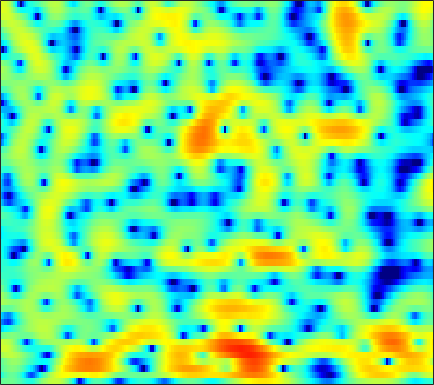

Values plotted in this chart, from the file beside it:
-1.2292, -1.0732, -0.87529, -0.74249, -0.71234, -0.77051, -0.9548, -1.1949, -1.6383, -2.2098, -2.881, -3.3808, -3.9273, -4.1533, -4.0301, -3.4553, -2.5525, -1.7738, -0.73118, 0.21987, 1.0547, 1.5772, 2.1306, 2.5136
-4.347, -3.208, -2.112, -1.428, -1.134, -1.029, -1.243, -1.616, -2.406, -3.574, -5.168, -6.677, -9.132, -11.76, -12.83, -11.76, -9.245, -7.383, -5.207, -3.353, -1.729, -0.6277, 0.6774, 1.817
-1.896, -1.312, -0.678, -0.2179, -0.003559, 0.0937, -0.0005576, -0.231, -0.7168, -1.4, -2.256, -3.002, -4.088, -5.311, -6.356, -7.995, -10.16, -12.51, -18.11, -31.84, -15.23, -10.3, -5.966, -2.843
-1.448, -0.8454, -0.1761, 0.3503, 0.633, 0.8687, 0.9206, 0.8338, 0.5418, 0.09898, -0.5228, -1.056, -1.814, -2.578, -3.105, -3.736, -4.301, -4.691, -5.132, -5.415, -5.383, -5.087, -4.275, -3.063
1.337, 1.733, 2.138, 2.417, 2.502, 2.461, 2.245, 1.968, 1.501, 0.9341, 0.3013, -0.1951, -0.8736, -1.589, -2.161, -3.042, -4.144, -5.245, -7.193, -9.908, -13.86, -17.3, -15.79, -10.58
3.083, 3.16, 3.117, 2.874, 2.528, 1.9, 1.096, 0.419, -0.5727, -1.626, -2.683, -3.382, -4.075, -4.416, -4.501, -4.517, -4.431, -4.336, -4.197, -4.135, -4.213, -4.283, -4.128, -3.307
2.865, 2.785, 2.576, 2.214, 1.838, 1.197, 0.2655, -0.6641, -2.365, -4.861, -8.594, -12.48, -15.04, -10.51, -7.601, -4.957, -3.078, -2.005, -0.8706, -0.05155, 0.4708, 0.743, 0.9652, 1.125
-1.142, -0.81, -0.4385, -0.1599, -0.01416, 0.03905, -0.08648, -0.2839, -0.5979, -0.8396, -0.9338, -0.9368, -0.8886, -0.6754, -0.3516, 0.2792, 0.9717, 1.409, 1.799, 2.011, 2.123, 2.161, 2.095, 1.783
-6.831, -6.142, -5.346, -4.675, -4.195, -3.55, -2.893, -2.367, -1.647, -0.9533, -0.345, 0.06237, 0.5627, 1.036, 1.366, 1.772, 2.111, 2.309, 2.493, 2.571, 2.548, 2.453, 2.211, 1.799
-10.04, -11.05, -12.78, -13.93, -13.19, -10.66, -7.87, -6.021, -3.992, -2.424, -1.245, -0.5299, 0.2985, 1.006, 1.422, 1.82, 2.061, 2.188, 2.334, 2.44, 2.447, 2.367, 2.187, 1.992
-6.679, -7.921, -9.579, -10.34, -9.945, -8.279, -6.135, -4.578, -2.841, -1.488, -0.4444, 0.1875, 0.8488, 1.312, 1.527, 1.677, 1.689, 1.636, 1.525, 1.392, 1.283, 1.234, 1.229, 1.29
-0.7041, -0.9483, -1.167, -1.273, -1.256, -1.016, -0.5434, -0.13, 0.3854, 0.8461, 1.296, 1.588, 1.808, 1.775, 1.597, 1.199, 0.5932, -0.05029, -1.191, -2.494, -3.501, -3.717, -3.168, -2.086
1.765, 1.577, 1.266, 0.9397, 0.7604, 0.6124, 0.5841, 0.6255, 0.8031, 1.106, 1.437, 1.63, 1.769, 1.73, 1.548, 1.002, 0.0245, -1.067, -3.167, -6.425, -11.65, -14.62, -9.665, -5.316
1.361, 0.8505, -0.03341, -1.099, -1.986, -3.243, -4.269, -4.526, -3.954, -2.714, -1.401, -0.5668, 0.35, 1.054, 1.391, 1.52, 1.357, 1.138, 0.7529, 0.2362, -0.1961, -0.2548, -0.009307, 0.3529
-0.4258, -1.126, -2.336, -4.076, -5.909, -9.394, -15.05, -19.58, -13.06, -7.903, -4.766, -3.075, -1.363, -0.138, 0.5286, 1.187, 1.642, 1.863, 2.035, 2.149, 2.229, 2.272, 2.308, 2.348
-1.827, -2.214, -2.878, -3.661, -4.237, -4.92, -5.415, -5.491, -5.035, -4.193, -3.228, -2.452, -1.442, -0.6108, -0.1034, 0.4904, 0.9769, 1.244, 1.498, 1.718, 1.903, 1.983, 2.049, 2.121
-2.8, -2.854, -2.984, -3.074, -3.128, -3.202, -3.16, -3.007, -2.72, -2.351, -1.843, -1.43, -0.9343, -0.4752, -0.1406, 0.2158, 0.4512, 0.5922, 0.7506, 0.8363, 0.8973, 0.9846, 1.156, 1.335
-3.639, -3.418, -3.21, -3.079, -3.053, -3.023, -2.826, -2.582, -2.244, -1.826, -1.257, -0.8391, -0.3971, 0.002347, 0.2812, 0.4684, 0.4178, 0.2903, 0.01903, -0.4434, -0.9322, -1.102, -0.9302, -0.3906
-3.708, -3.588, -3.792, -4.402, -4.91, -5.304, -5.351, -5.127, -4.339, -3.203, -2.168, -1.458, -0.4928, 0.3289, 0.7149, 1.016, 1.031, 0.6922, -0.3489, -2.119, -5.27, -9.461, -13.74, -6.484
-3.982, -4.651, -6.283, -8.914, -11.7, -18.17, -22.49, -16.89, -12.32, -9.414, -7.507, -6.278, -4.393, -2.588, -1.523, -0.3694, 0.4915, 0.7597, 0.6311, 0.2063, -0.6232, -1.197, -1.063, -0.07199
-4.225, -5.003, -6.298, -7.951, -9.594, -11.42, -12.81, -13.56, -14.15, -16.66, -21.39, -19.86, -12.33, -7.63, -5.025, -2.315, -0.5545, 0.4469, 1.481, 2.056, 2.513, 2.808, 3.054, 3.398
-4.606, -4.719, -4.971, -5.517, -5.977, -6.57, -7.419, -7.999, -8.783, -9.765, -9.868, -9.403, -7.467, -5.109, -3.49, -1.45, 0.1219, 1.081, 2.175, 2.917, 3.47, 3.77, 3.935, 3.975
-6.002, -5.324, -4.78, -4.469, -4.314, -4.343, -4.348, -4.375, -4.436, -4.202, -3.934, -3.487, -2.678, -1.795, -0.9633, 0.04199, 1.003, 1.681, 2.371, 2.963, 3.346, 3.477, 3.556, 3.362
-5.62, -4.878, -4.203, -3.708, -3.493, -3.299, -3.135, -3.062, -2.917, -2.701, -2.393, -2.048, -1.51, -0.8436, -0.2837, 0.4757, 1.229, 1.75, 2.342, 2.797, 3.078, 3.161, 3.1, 2.82
-3.212, -3.022, -2.832, -2.732, -2.764, -2.794, -2.965, -3.099, -3.218, -3.402, -3.294, -3.095, -2.621, -1.75, -1.065, -0.04713, 0.9891, 1.64, 2.444, 3.01, 3.355, 3.494, 3.381, 3.076
-1.669, -1.891, -2.157, -2.516, -2.784, -3.224, -3.863, -4.429, -5.463, -6.797, -8.201, -8.907, -8.183, -5.871, -3.96, -1.627, 0.2867, 1.439, 2.66, 3.537, 4.088, 4.303, 4.306, 3.999
-3.089, -3.66, -4.443, -5.054, -5.389, -5.846, -6.156, -6.643, -7.656, -9.341, -12.45, -15.01, -14.12, -8.762, -5.747, -2.505, -0.2605, 1.119, 2.51, 3.501, 4.191, 4.453, 4.628, 4.435
-7.267, -8.881, -11.28, -13.14, -13.35, -11.88, -10.11, -9.027, -7.923, -7.26, -6.617, -6.139, -5.109, -3.833, -2.706, -1.256, 0.08572, 0.9539, 1.932, 2.723, 3.299, 3.629, 3.873, 3.96
-9.367, -11.46, -15.02, -19.16, -18.68, -14.68, -11.19, -9.251, -7.117, -5.619, -4.255, -3.505, -2.457, -1.687, -1.058, -0.4204, 0.1664, 0.538, 0.9448, 1.401, 1.79, 2.178, 2.582, 3.022
-7.672, -8.647, -9.813, -10.17, -10, -8.878, -7.423, -6.15, -4.59, -3.137, -1.983, -1.264, -0.561, -0.12, 0.01949, -0.04763, -0.3739, -0.768, -1.353, -1.749, -1.531, -0.9499, 0.2339, 1.46
-7.474, -9.572, -12.47, -13.63, -12.03, -8.71, -5.992, -4.173, -2.32, -0.769, 0.2663, 0.8937, 1.304, 1.435, 1.181, 0.5024, -0.869, -2.423, -5.805, -12.63, -17.01, -8.878, -3.383, -0.1807
-6.357, -8.137, -10.91, -11.79, -10.21, -7.025, -4.324, -2.723, -1.009, 0.2271, 1.14, 1.563, 1.883, 1.835, 1.63, 1.023, 0.1329, -0.7784, -2.048, -3.155, -3.203, -2.566, -1.046, 0.4281
-3.254, -3.462, -3.657, -3.484, -3.124, -2.365, -1.434, -0.7517, 0.08235, 0.7201, 1.221, 1.403, 1.535, 1.397, 1.254, 0.8545, 0.4646, 0.08169, -0.2442, -0.4895, -0.3968, -0.2706, 0.1898, 0.6076
-1.51, -1.342, -1.042, -0.7175, -0.3875, 0.0372, 0.513, 0.8272, 1.202, 1.446, 1.543, 1.509, 1.303, 0.9517, 0.5738, 0.02154, -0.574, -0.9374, -1.314, -1.397, -1.26, -0.9749, -0.5418, -0.0523
-0.9821, -0.6708, -0.1735, 0.3437, 0.7408, 1.249, 1.685, 1.951, 2.183, 2.269, 2.117, 1.899, 1.327, 0.5437, -0.3057, -1.605, -3.253, -4.423, -5.752, -5.851, -4.921, -3.762, -2.36, -1.068
-2.749, -2.276, -1.479, -0.497, 0.1905, 1.087, 1.79, 2.218, 2.573, 2.7, 2.581, 2.272, 1.618, 0.5127, -0.5557, -2.636, -5.568, -8.957, -17.2, -18.65, -9.928, -6.627, -3.663, -1.697
-10.66, -9.025, -6.15, -3.62, -2.109, -0.5078, 0.7018, 1.386, 2.04, 2.387, 2.483, 2.33, 1.905, 1.135, 0.3772, -0.919, -2.432, -3.553, -4.759, -5.142, -4.701, -3.953, -2.789, -1.551
-12.86, -10.75, -7.427, -4.812, -3.227, -1.624, -0.2917, 0.4625, 1.312, 1.909, 2.24, 2.373, 2.245, 1.935, 1.472, 0.7219, -0.2173, -1.064, -2.14, -3.296, -4.124, -4.515, -4.244, -3.2
-4.226, -4.349, -4.128, -3.692, -3.188, -2.431, -1.521, -0.7656, 0.2308, 1.17, 1.902, 2.316, 2.621, 2.632, 2.454, 1.918, 1.05, 0.1242, -1.568, -4.026, -7.955, -13.09, -18.52, -9.029
-3.198, -4.045, -5.139, -6.342, -7.161, -7.559, -6.683, -5.159, -3.038, -1.064, 0.4531, 1.311, 2.161, 2.575, 2.714, 2.555, 2.045, 1.512, 0.4153, -0.9526, -2.438, -3.464, -3.713, -2.655
-5.069, -6.131, -8, -10.64, -13.98, -22.52, -16.48, -10.77, -6.276, -3.208, -1.091, 0.03564, 1.168, 1.843, 2.164, 2.344, 2.277, 2.174, 1.866, 1.539, 1.291, 1.123, 1.127, 1.294
-7.9, -8.34, -8.572, -8.654, -8.431, -7.864, -6.766, -5.438, -3.638, -2.026, -0.6232, 0.1494, 0.878, 1.381, 1.525, 1.64, 1.7, 1.653, 1.736, 1.854, 1.988, 2.187, 2.334, 2.433
-18.73, -16.38, -11.16, -7.877, -6.107, -4.236, -2.772, -1.784, -0.6784, 0.1738, 0.7726, 1.039, 1.092, 0.8548, 0.4918, -0.1592, -0.7538, -1.006, -0.8034, -0.0972, 0.8235, 1.522, 2.28, 2.794
-9.421, -8.789, -6.701, -4.51, -3.147, -1.581, -0.3506, 0.3123, 1.033, 1.469, 1.544, 1.413, 0.8826, -0.238, -1.465, -3.997, -8.366, -12.7, -11.41, -5.649, -2.087, -0.3814, 1.316, 2.367
-2.918, -2.612, -2.011, -1.285, -0.7529, -0.07181, 0.5174, 0.8516, 1.163, 1.305, 1.245, 1.016, 0.4703, -0.4109, -1.355, -2.958, -4.739, -5.67, -5.388, -3.691, -1.811, -0.6257, 0.55, 1.34
-0.4299, -0.2922, -0.1431, 0.01151, 0.1443, 0.2613, 0.3606, 0.4588, 0.514, 0.5507, 0.5871, 0.559, 0.4319, 0.2549, 0.07201, -0.2416, -0.4723, -0.504, -0.4494, -0.1967, 0.1704, 0.4184, 0.6039, 0.6442
1.101, 0.9743, 0.7428, 0.4364, 0.1764, -0.2088, -0.61, -0.8651, -1.039, -0.9869, -0.713, -0.3578, 0.1678, 0.644, 0.9629, 1.312, 1.548, 1.651, 1.752, 1.76, 1.643, 1.464, 1.094, 0.484
1.802, 1.406, 0.8323, 0.1204, -0.5805, -1.71, -3.146, -4.466, -5.929, -6.022, -4.504, -2.92, -0.9703, 0.5457, 1.427, 2.314, 2.871, 3.092, 3.227, 3.137, 2.821, 2.445, 1.774, 0.837
0.5436, 0.03524, -0.554, -1.18, -1.813, -3.002, -4.963, -7.308, -12.52, -14.63, -7.871, -4.314, -1.16, 0.9228, 2.021, 3.044, 3.618, 3.812, 3.824, 3.572, 3.082, 2.588, 1.785, 0.8167
-4.451, -5.02, -4.851, -3.977, -3.272, -2.69, -2.49, -2.393, -2.207, -1.669, -0.6409, 0.3026, 1.605, 2.689, 3.237, 3.705, 3.874, 3.81, 3.389, 2.708, 1.843, 1.148, 0.06961, -0.986
-15.29, -29.77, -12.74, -6.935, -4.331, -2.046, -0.4684, 0.3896, 1.317, 2.11, 2.81, 3.251, 3.739, 4.059, 4.168, 4.061, 3.663, 3.143, 2.149, 0.7673, -1.004, -2.585, -4.745, -6.397
-6.458, -6.109, -4.938, -3.223, -1.895, -0.2724, 1.053, 1.816, 2.651, 3.298, 3.759, 3.982, 4.092, 4.008, 3.847, 3.409, 2.668, 1.862, 0.5277, -1.308, -3.848, -6.622, -12.21, -25.75
-3.978, -2.905, -1.649, -0.4911, 0.2795, 1.235, 2.034, 2.533, 3.029, 3.321, 3.44, 3.436, 3.287, 2.979, 2.619, 2.033, 1.29, 0.6523, -0.4216, -1.712, -3.252, -4.512, -6.148, -7.323
-1.662, -0.6967, 0.3851, 1.243, 1.76, 2.291, 2.664, 2.866, 2.967, 2.896, 2.664, 2.386, 1.92, 1.344, 0.8297, 0.1112, -0.551, -0.9565, -1.487, -1.947, -2.382, -2.677, -3.024, -3.321
1.12, 1.66, 2.259, 2.679, 2.894, 3.004, 2.942, 2.776, 2.447, 2.011, 1.433, 0.8781, -0.05048, -1.2, -2.138, -3.453, -4.511, -4.942, -4.631, -3.805, -2.876, -2.286, -1.722, -1.389
2.95, 3.246, 3.431, 3.392, 3.208, 2.789, 2.186, 1.629, 0.8545, 0.07131, -0.7229, -1.348, -2.435, -4.016, -5.746, -9.28, -16.34, -23.43, -12.05, -6.802, -3.779, -2.276, -0.8752, 0.01155
3.647, 3.782, 3.639, 3.132, 2.483, 1.282, -0.3108, -1.649, -3.453, -4.734, -5.057, -4.924, -4.686, -4.812, -5.199, -6.083, -6.869, -6.934, -5.643, -3.735, -1.914, -0.7121, 0.4934, 1.334
3.738, 3.717, 3.36, 2.562, 1.654, -0.1305, -2.741, -5.611, -11.9, -41.85, -13.28, -9.084, -6.154, -4.571, -3.844, -3.216, -2.704, -2.273, -1.576, -0.7537, 0.1178, 0.7454, 1.472, 2.012
